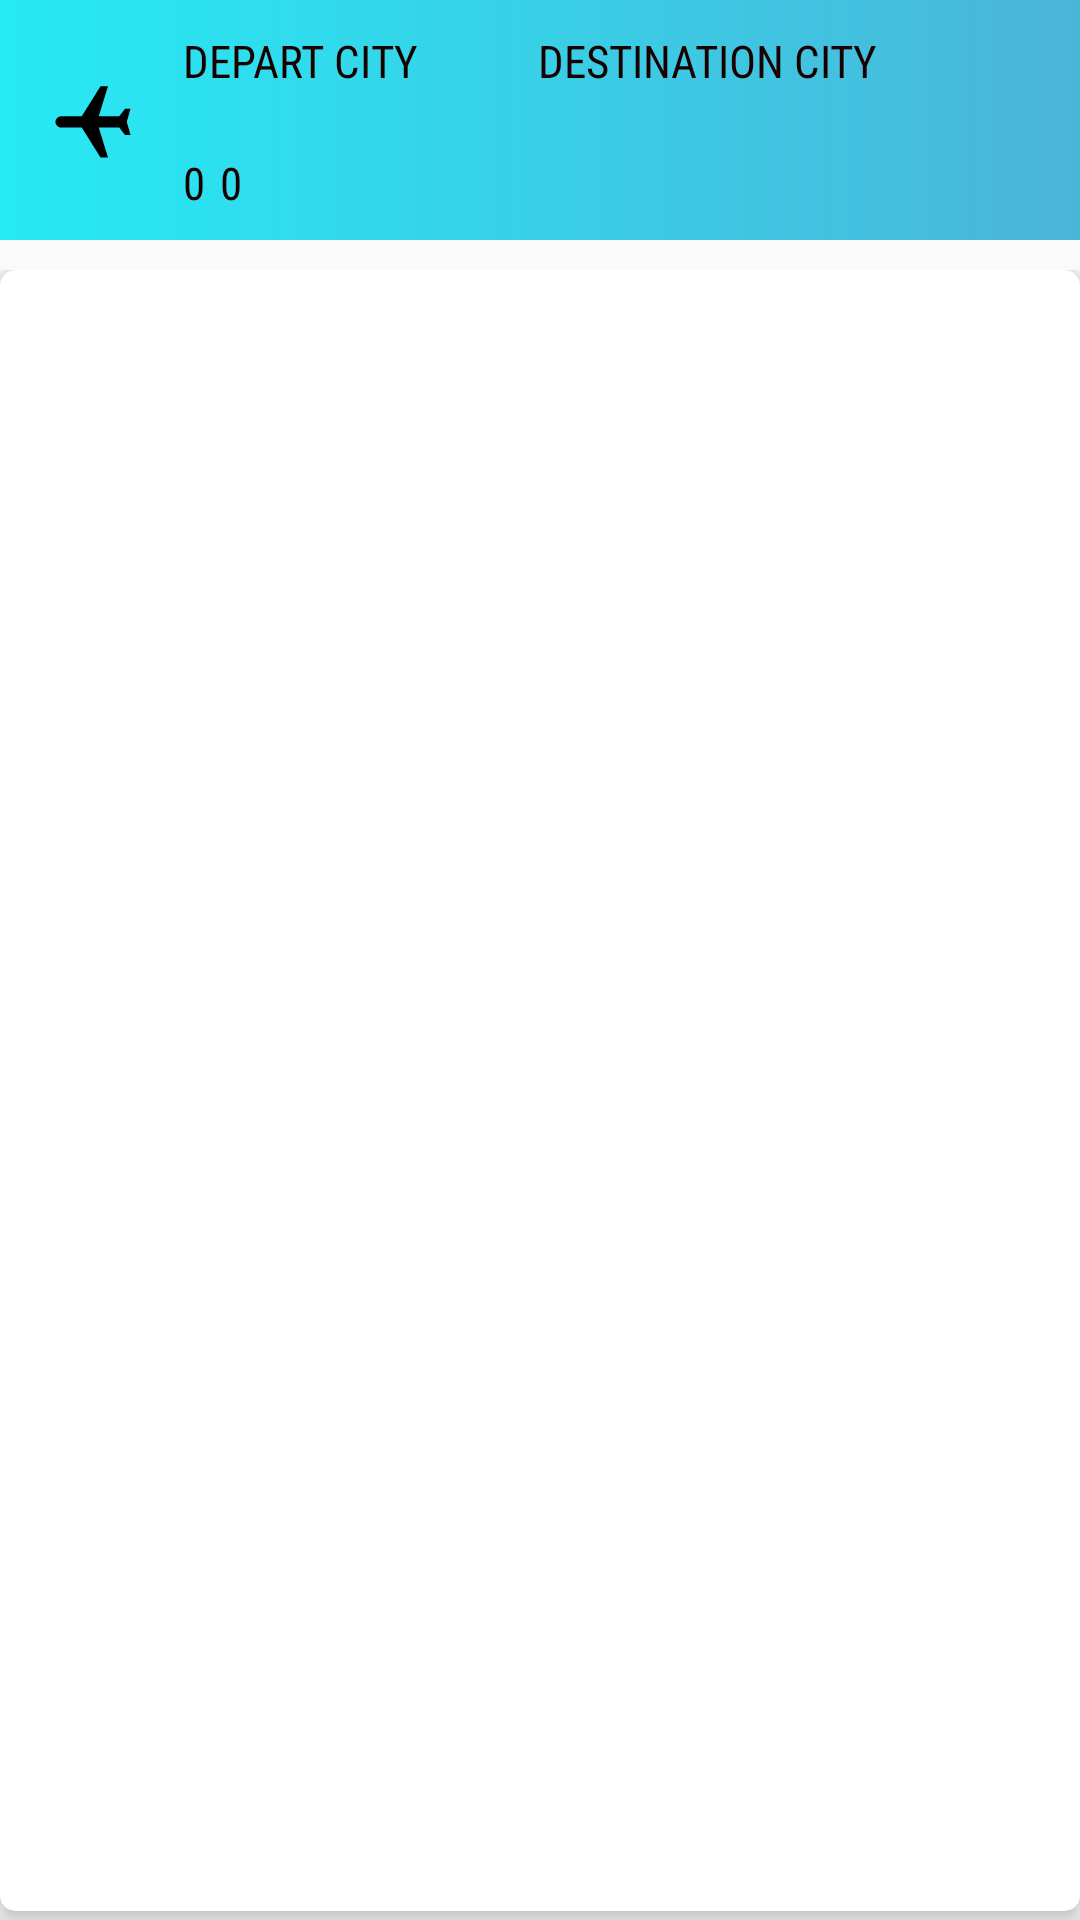

Produce the Android XML layout that renders to this screen, including the resource entries it uses.
<!-- AndroidManifest.xml: application theme AppTheme -->
<!-- res/layout/activity_flightlist.xml -->
<?xml version="1.0" encoding="utf-8"?>
<LinearLayout xmlns:android="http://schemas.android.com/apk/res/android"
    xmlns:app="http://schemas.android.com/apk/res-auto"
    xmlns:tools="http://schemas.android.com/tools"
    android:layout_width="match_parent"
    android:layout_height="match_parent"
    android:orientation="vertical"
    tools:context="com.example.kolip.swift.flightlist">


    <android.support.v7.widget.Toolbar
        android:id="@+id/tool"
        android:layout_width="match_parent"
        android:layout_height="80dp"
        android:background="@drawable/clr6"
       >
        <LinearLayout
            android:layout_width="match_parent"
            android:layout_height="match_parent"
            android:orientation="vertical">

            <RelativeLayout
                android:layout_width="match_parent"
                android:layout_height="match_parent">

            <ImageButton
                android:id="@+id/listback"
                android:layout_width="wrap_content"
                android:layout_height="wrap_content"
                android:layout_centerVertical="true"
                android:background="@drawable/rotate" />


                <TextView
                    android:id="@+id/dptcity"
                    android:layout_width="wrap_content"
                    android:layout_height="wrap_content"
                    android:text="Depart city"
                   android:layout_toRightOf="@+id/listback"
                    android:layout_marginLeft="15dp"
                    android:layout_marginTop="10dp"
                    android:textAllCaps="true"
                    android:textSize="15dp"
                    android:textColor="#1a0101"
                    android:fontFamily="sans-serif-condensed"/>


                <ImageButton
                    android:id="@+id/cc"
                    android:layout_width="20dp"
                    android:layout_height="wrap_content"
                    android:layout_toRightOf="@+id/dptcity"
                    android:layout_marginTop="8dp"
                    android:layout_marginLeft="10dp"
                    android:background="@drawable/depart" />



                <TextView
                    android:id="@+id/dstcity"
                    android:layout_width="wrap_content"
                    android:layout_height="wrap_content"
                    android:layout_toRightOf="@+id/cc"
                    android:text="Destination city"
                    android:layout_marginLeft="10dp"
                    android:layout_marginTop="10dp"
                    android:textColor="#1a0101"
                    android:textSize="15dp"
                    android:textAllCaps="true"
                    android:fontFamily="sans-serif-condensed"/>



                <TextView
                    android:id="@+id/dptnodate"
                    android:layout_width="wrap_content"
                    android:layout_height="wrap_content"
                    android:layout_below="@+id/dptcity"
                    android:layout_toRightOf="@+id/listback"
                    android:layout_marginLeft="15dp"
                    android:textColor="#1a0101"
                    android:textSize="15dp"
                    android:fontFamily="sans-serif-condensed"/>
                <TextView
                    android:id="@+id/dptnoadult"
                    android:layout_width="wrap_content"
                    android:layout_height="wrap_content"
                    android:layout_below="@+id/dptnodate"
                    android:text="0"
                    android:layout_toRightOf="@+id/listback"
                    android:layout_marginLeft="15dp"
                    android:textColor="#1a0101"
                    android:textSize="15dp"
                    android:fontFamily="sans-serif-condensed"/>


                <TextView
                    android:id="@+id/dptnochild"
                    android:layout_width="wrap_content"
                    android:layout_height="wrap_content"
                    android:layout_below="@+id/dptnodate"
                    android:text="0"
                    android:layout_toRightOf="@+id/dptnoadult"
                    android:layout_marginLeft="5dp"
                    android:textColor="#1a0101"
                    android:textSize="15dp"
                    android:fontFamily="sans-serif-condensed"/>


                <TextView
                    android:id="@+id/deconcls"
                    android:layout_width="wrap_content"
                    android:layout_height="wrap_content"
                    android:layout_below="@+id/dptnodate"
                    android:layout_toRightOf="@+id/dptnochild"
                    android:layout_marginLeft="5dp"
                    android:textColor="#1a0101"
                    android:textSize="15dp"
                    android:fontFamily="sans-serif-condensed"/>


            </RelativeLayout>

        </LinearLayout>
    </android.support.v7.widget.Toolbar>

    <LinearLayout
        android:layout_width="match_parent"
        android:layout_height="match_parent"
        android:orientation="vertical">

<ProgressBar
    android:id="@+id/pro"
    android:layout_width="match_parent"
    android:layout_height="wrap_content"
    style="@style/Widget.AppCompat.ProgressBar.Horizontal"
    android:visibility="gone"/>
        
            
            
            
            


            
                
                

                
                

                


               
                   
                   

     
         
         
         
         
         
         
         
         
         
         



    
    
    
    
    


               
            

        

<LinearLayout
    android:layout_width="match_parent"
    android:layout_height="match_parent"
    android:orientation="vertical"
    android:layout_marginTop="10dp">
    <android.support.v7.widget.CardView
        android:layout_width="match_parent"
        android:layout_height="match_parent"
        android:layout_marginBottom="3dp"
        app:cardElevation="5dp"
        app:cardCornerRadius="5dp">
    <ListView
        android:id="@+id/flilist"
        android:layout_width="match_parent"
        android:layout_height="match_parent">



    </ListView>

    </android.support.v7.widget.CardView>

</LinearLayout>

    </LinearLayout>

</LinearLayout>
<!-- resources referenced by this layout -->
<resources>
  <!-- drawable clr6 (drawable) -->
  <?xml version="1.0" encoding="utf-8"?>
  <shape xmlns:android="http://schemas.android.com/apk/res/android">
      <gradient
      android:endColor="#26eaf4"
      android:startColor="#4bb5d9"
      android:angle="180"></gradient>
  </shape>
  <!-- drawable rotate (drawable) -->
  <?xml version="1.0" encoding="utf-8"?>
  <rotate xmlns:android="http://schemas.android.com/apk/res/android"
  
  
      android:fromDegrees="270"
      android:toDegrees="90"
      android:pivotX="50%"
      android:pivotY="50%"
      android:drawable="@drawable/flight"
      >
  </rotate>
  <style name="AppTheme" parent="Theme.AppCompat.Light.NoActionBar">
          
          <item name="colorPrimary">@color/colorPrimary</item>
          <item name="colorPrimaryDark">@color/colorPrimaryDark</item>
          <item name="colorAccent">@color/colorAccent</item>
          <item name="android:progress">@color/progress</item>
      </style>
  <!-- drawable flight (drawable) -->
  <vector xmlns:android="http://schemas.android.com/apk/res/android"
          android:width="30dp"
          android:height="30dp"
      
          android:viewportWidth="24.0"
          android:viewportHeight="24.0">
      <path
          android:fillColor="#FF000000"
          android:pathData="M10.18,9"/>
      <path
          android:fillColor="#FF000000"
          android:pathData="M21,16v-2l-8,-5V3.5c0,-0.83 -0.67,-1.5 -1.5,-1.5S10,2.67 10,3.5V9l-8,5v2l8,-2.5V19l-2,1.5V22l3.5,-1 3.5,1v-1.5L13,19v-5.5l8,2.5z"/>
  </vector>
  <!-- not gathered from this repository: default colours our renderer supplied (Android Studio template values) -->
  <color name="colorPrimary">#FF6200EE</color>
  <color name="colorPrimaryDark">#FF3700B3</color>
  <color name="colorAccent">#FF03DAC5</color>
</resources>
